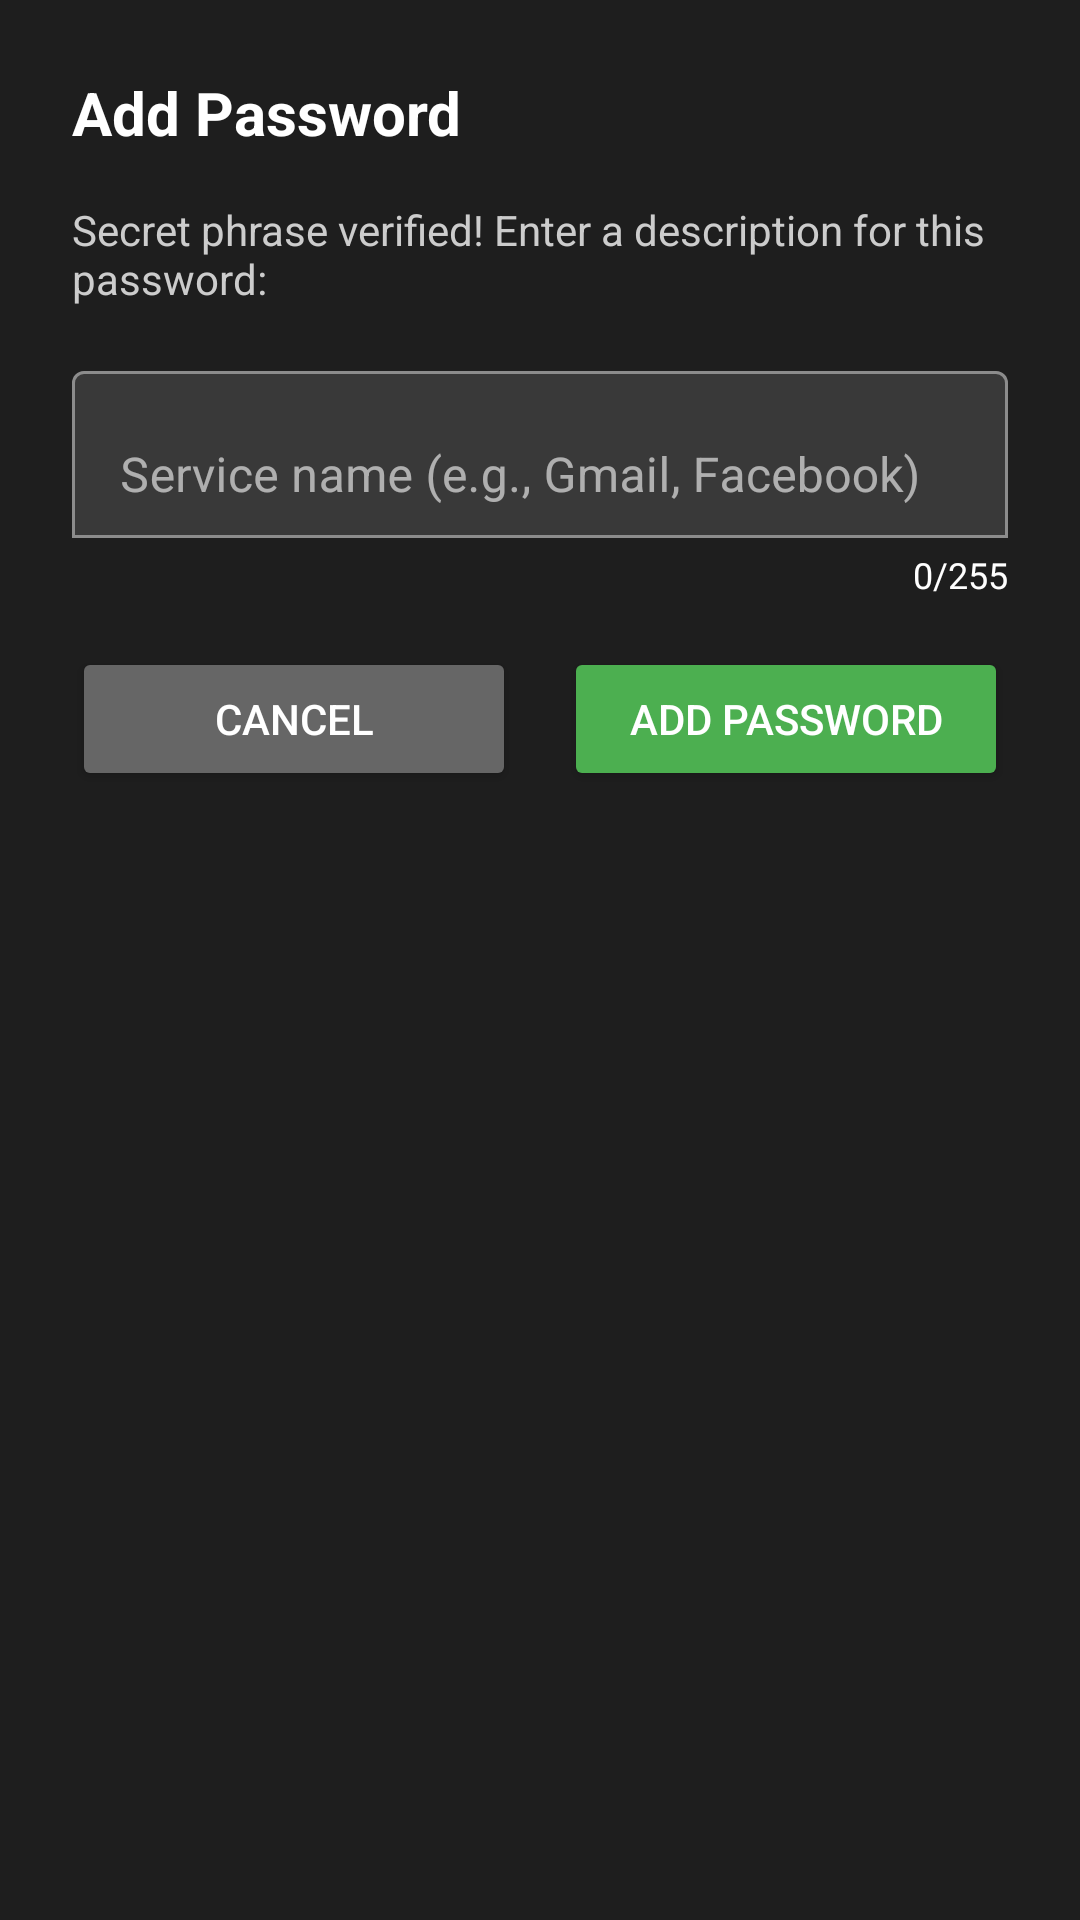

Here is an Android app screen rendered from its layout file. Give the layout XML and the strings, colors and styles it references.
<!-- AndroidManifest.xml: application theme Theme.SmartPasswordManager -->
<!-- res/layout/dialog_qr_description.xml -->
<?xml version="1.0" encoding="utf-8"?>
<LinearLayout xmlns:android="http://schemas.android.com/apk/res/android"
    xmlns:app="http://schemas.android.com/apk/res-auto"
    android:layout_width="match_parent"
    android:layout_height="wrap_content"
    android:orientation="vertical"
    android:padding="24dp"
    android:background="#1E1E1E">

    <TextView
        android:layout_width="wrap_content"
        android:layout_height="wrap_content"
        android:text="Add Password"
        android:textSize="20sp"
        android:textStyle="bold"
        android:textColor="@android:color/white"
        android:layout_marginBottom="16dp" />

    <TextView
        android:layout_width="match_parent"
        android:layout_height="wrap_content"
        android:text="Secret phrase verified! Enter a description for this password:"
        android:textSize="14sp"
        android:textColor="#CCCCCC"
        android:layout_marginBottom="16dp" />

    <com.google.android.material.textfield.TextInputLayout
        android:id="@+id/descriptionLayout"
        android:layout_width="match_parent"
        android:layout_height="wrap_content"
        android:hint="Service name (e.g., Gmail, Facebook)"
        app:boxBackgroundMode="outline"
        android:layout_marginBottom="16dp">

        <com.google.android.material.textfield.TextInputEditText
            android:id="@+id/passwordDescription"
            android:layout_width="match_parent"
            android:layout_height="wrap_content"
            android:inputType="text"
            android:maxLength="255"
            android:maxLines="1" />

        <TextView
            android:id="@+id/charCounter"
            android:layout_width="wrap_content"
            android:layout_height="wrap_content"
            android:layout_gravity="end"
            android:layout_marginTop="4dp"
            android:text="0/255"
            android:textSize="12sp"
            android:textColor="@android:color/white" />
    </com.google.android.material.textfield.TextInputLayout>

    <LinearLayout
        android:layout_width="match_parent"
        android:layout_height="wrap_content"
        android:orientation="horizontal">

        <Button
            android:id="@+id/btnCancel"
            android:layout_width="0dp"
            android:layout_height="wrap_content"
            android:layout_weight="1"
            android:layout_marginEnd="8dp"
            android:text="Cancel"
            android:textColor="#FFFFFF"
            android:backgroundTint="#666666" />

        <Button
            android:id="@+id/btnAdd"
            android:layout_width="0dp"
            android:layout_height="wrap_content"
            android:layout_weight="1"
            android:layout_marginStart="8dp"
            android:text="Add Password"
            android:textColor="#FFFFFF"
            android:backgroundTint="#4CAF50" />
    </LinearLayout>

</LinearLayout>
<!-- resources referenced by this layout -->
<resources>
  <style name="Theme.SmartPasswordManager" parent="Theme.MaterialComponents.DayNight.NoActionBar">
          <item name="colorPrimary">@color/primary_blue</item>
          <item name="colorPrimaryVariant">@color/primary_blue_dark</item>
          <item name="colorOnPrimary">@color/white</item>
          <item name="colorSecondary">@color/primary_blue_light</item>
          <item name="colorOnSecondary">@color/white</item>
          <item name="android:colorBackground">@color/dark_background</item>
          <item name="colorSurface">@color/dark_surface</item>
          <item name="colorOnSurface">@color/white</item>
          <item name="materialAlertDialogTheme">@style/ThemeOverlay.MaterialComponents.MaterialAlertDialog</item>
      </style>
  <color name="primary_blue">#0d6efd</color>
  <color name="primary_blue_dark">#0a58ca</color>
  <color name="white">#ffffff</color>
  <color name="primary_blue_light">#3b82f6</color>
  <color name="dark_background">#121212</color>
  <color name="dark_surface">#1e1e1e</color>
  <style name="ThemeOverlay.MaterialComponents.MaterialAlertDialog" parent="ThemeOverlay.MaterialComponents.MaterialAlertDialog" tools:ignore="PrivateResource,ResourceCycle">
          <item name="colorPrimary">@color/primary_blue</item>
          <item name="colorOnSurface">@color/white</item>
          <item name="colorSurface">@color/dark_surface</item>
      </style>
</resources>
